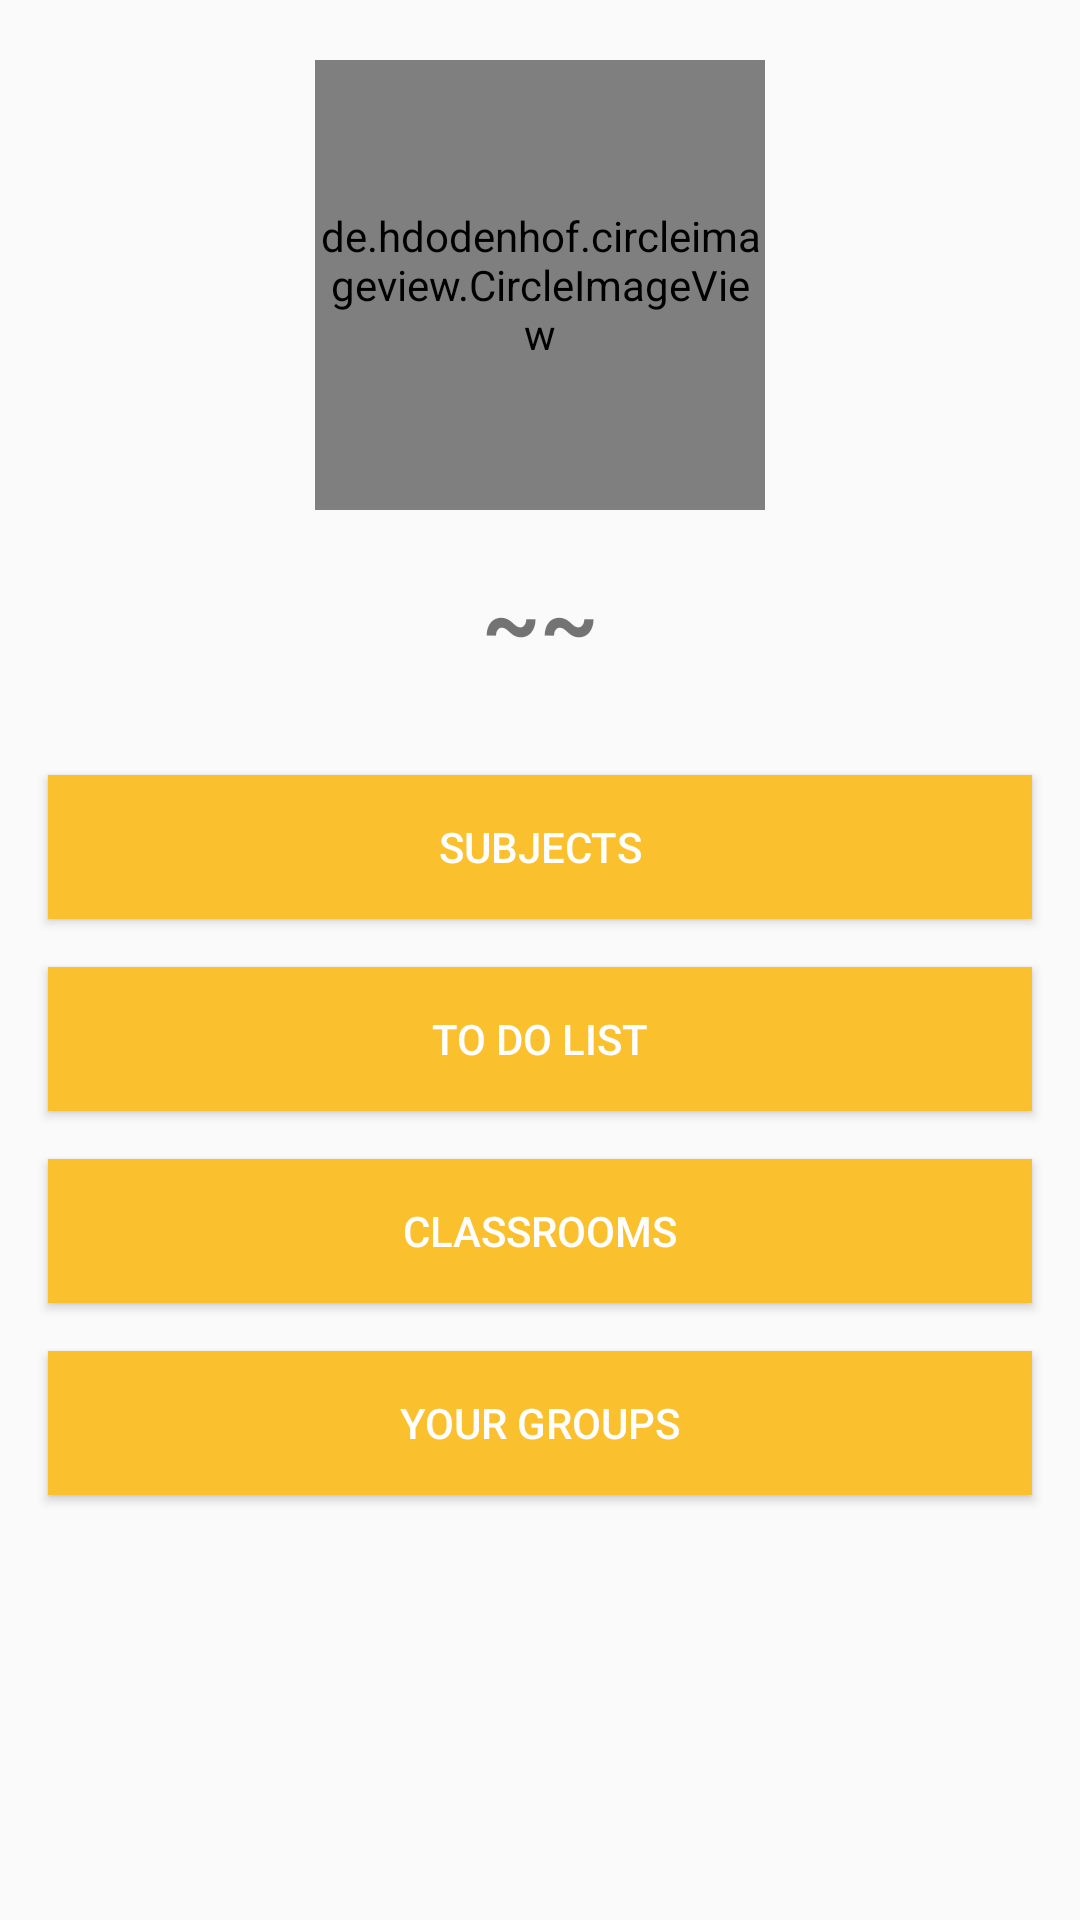

Write the Android layout XML for this screen, with the resource values it uses.
<!-- AndroidManifest.xml: application theme AppTheme -->
<!-- res/layout/activity_student.xml -->
<?xml version="1.0" encoding="utf-8"?>
<ScrollView
    android:layout_width="match_parent"
    android:layout_height="match_parent"
    xmlns:android="http://schemas.android.com/apk/res/android"
    xmlns:app="http://schemas.android.com/apk/res-auto"
    xmlns:tools="http://schemas.android.com/tools">
<LinearLayout
    android:layout_width="match_parent"
    android:layout_height="match_parent"
    android:orientation="vertical"
    tools:context=".StudentActivity">

    <de.hdodenhof.circleimageview.CircleImageView
        android:id="@+id/profile_pic"
        android:layout_width="150dp"
        android:layout_height="150dp"
        android:layout_centerHorizontal="true"
        android:layout_gravity="center_horizontal"
        android:layout_marginTop="20dp"
        android:src="@drawable/user_img" />

    <TextView
        android:id="@+id/userName"
        android:layout_width="match_parent"
        android:layout_height="wrap_content"
        android:layout_margin="@dimen/activity_horizontal_margin"
        android:gravity="center_horizontal|bottom"
        android:text="~~"
        android:textSize="30dp"
        android:textStyle="bold" />


    <LinearLayout
        android:layout_width="match_parent"
        android:layout_height="wrap_content"
        android:layout_gravity="center"
        android:layout_weight="1"
        android:orientation="vertical"
        android:gravity="center">

    <Button
        android:id="@+id/btn_subject"
        android:layout_width="match_parent"
        android:layout_height="wrap_content"
        android:layout_gravity="center_horizontal"
        android:layout_margin="@dimen/activity_horizontal_margin"
        android:background="@color/colorAccent"
        android:textColor="@android:color/white"
        android:text="  subjects  " />

    <Button
        android:id="@+id/btn_time_table"
        android:layout_width="match_parent"
        android:layout_height="wrap_content"
        android:layout_gravity="center_horizontal"
        android:layout_marginBottom="@dimen/activity_horizontal_margin"
        android:layout_marginRight="@dimen/activity_horizontal_margin"
        android:layout_marginLeft="@dimen/activity_horizontal_margin"
        android:background="@color/colorAccent"
        android:textColor="@android:color/white"
        android:text="To Do List" />

    <Button
        android:id="@+id/btn_classroom"
        android:layout_width="match_parent"
        android:layout_height="wrap_content"
        android:layout_gravity="center_horizontal"
        android:layout_marginBottom="@dimen/activity_horizontal_margin"
        android:layout_marginRight="@dimen/activity_horizontal_margin"
        android:layout_marginLeft="@dimen/activity_horizontal_margin"
        android:background="@color/colorAccent"
        android:textColor="@android:color/white"
        android:text="classrooms" />

    <Button
        android:id="@+id/btn_group"
        android:layout_width="match_parent"
        android:layout_height="wrap_content"
        android:layout_gravity="center_horizontal"
        android:layout_marginBottom="@dimen/activity_horizontal_margin"
        android:layout_marginRight="@dimen/activity_horizontal_margin"
        android:layout_marginLeft="@dimen/activity_horizontal_margin"
        android:background="@color/colorAccent"
        android:textColor="@android:color/white"
        android:text="your groups" />
    </LinearLayout>


</LinearLayout>
</ScrollView>
<!-- resources referenced by this layout -->
<resources>
  <color name="colorAccent">#fbc02d</color>
  <dimen name="activity_horizontal_margin">16dp</dimen>
  <style name="AppTheme" parent="Theme.AppCompat.Light.DarkActionBar">
          
          <item name="colorPrimary">@color/colorAccent</item>
          <item name="colorPrimaryDark">@color/colorPrimaryDark</item>
          <item name="colorAccent">@color/colorPrimary</item>
  
      </style>
  <color name="colorPrimaryDark">#c49000</color>
  <color name="colorPrimary">#ff9800</color>
</resources>
